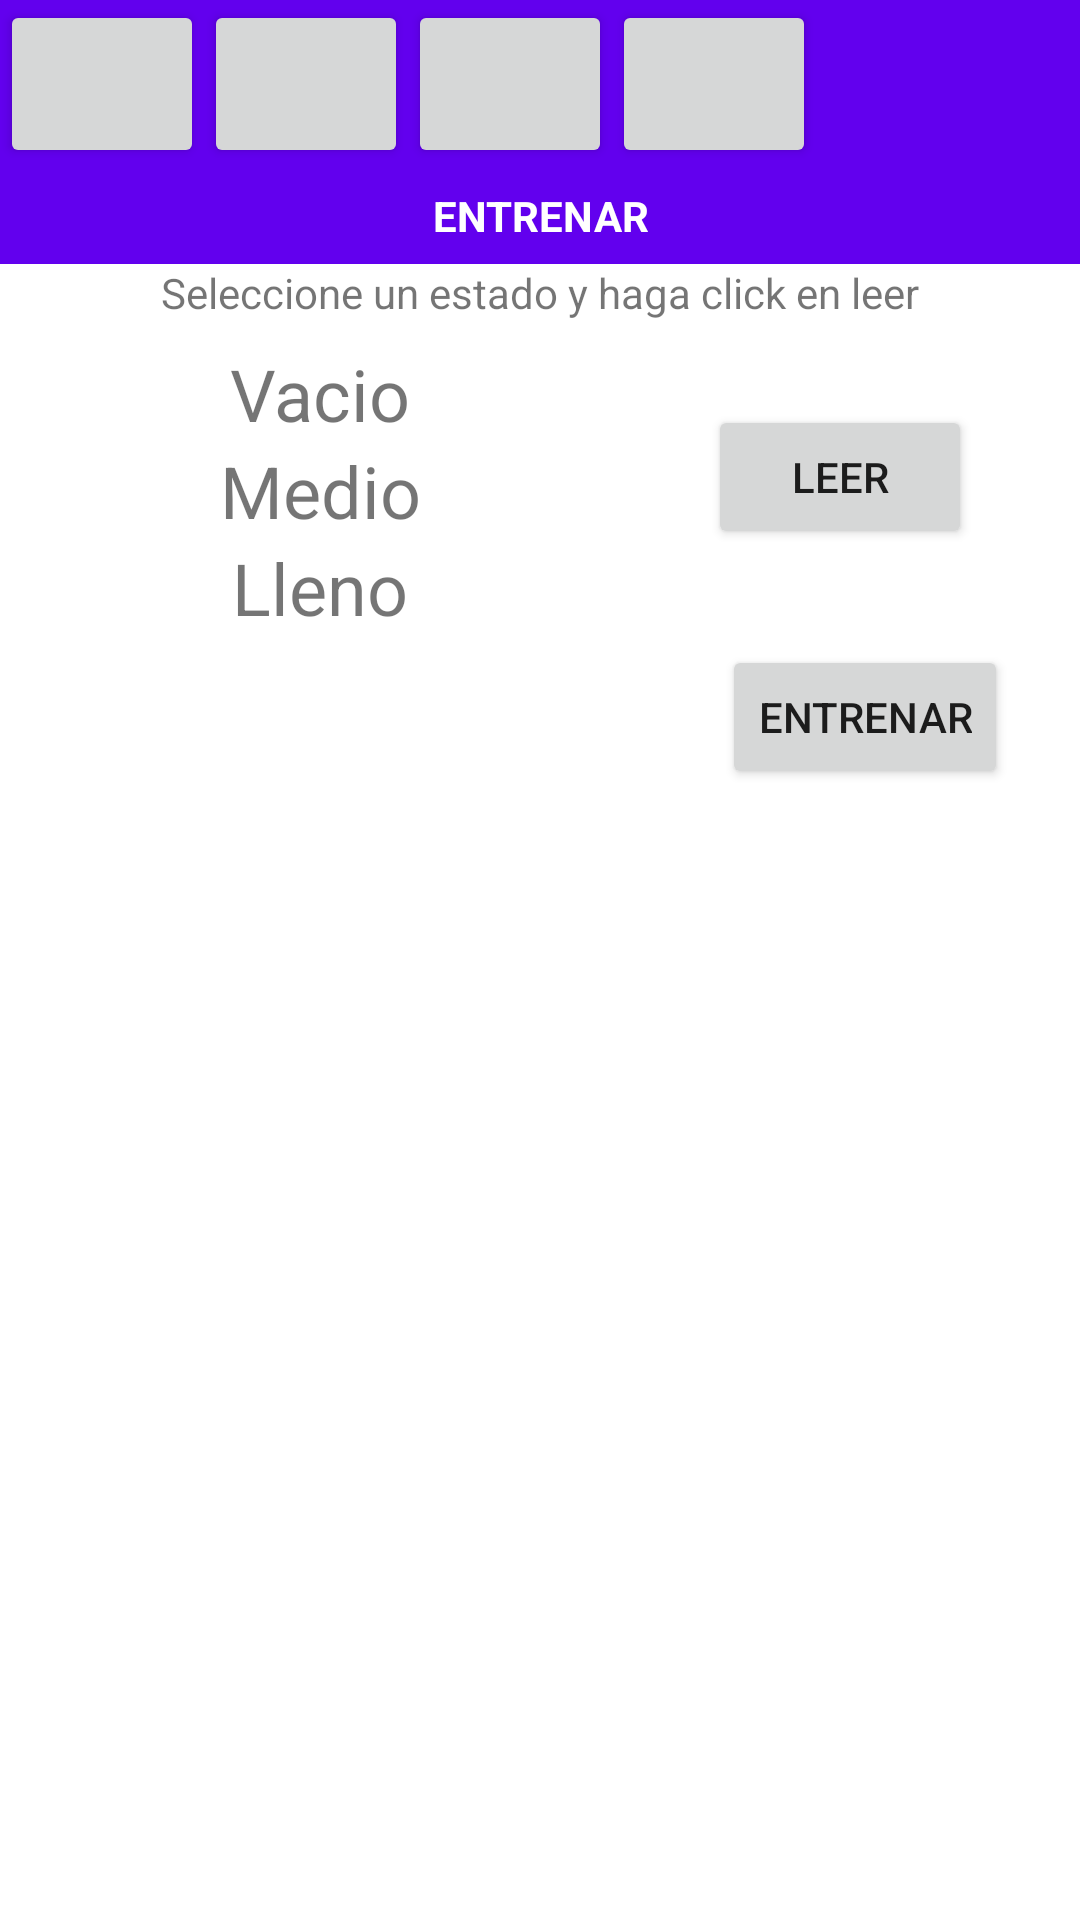

Layout XML and referenced resources for this Android screen:
<!-- AndroidManifest.xml: application theme Theme.AndroidMysql -->
<!-- res/layout/activity_entrenar.xml -->
<?xml version="1.0" encoding="utf-8"?>
<androidx.constraintlayout.widget.ConstraintLayout xmlns:android="http://schemas.android.com/apk/res/android"
    xmlns:app="http://schemas.android.com/apk/res-auto"
    xmlns:tools="http://schemas.android.com/tools"
    android:layout_width="match_parent"
    android:layout_height="match_parent"
    tools:context=".Entrenar">

    <TableRow
        android:id="@+id/toolbar3"
        android:layout_width="0dp"
        android:layout_height="wrap_content"
        android:background="?attr/colorPrimary"
        android:minHeight="?attr/actionBarSize"
        android:theme="?attr/actionBarTheme"
        app:layout_constraintEnd_toEndOf="parent"
        app:layout_constraintStart_toStartOf="parent"
        app:layout_constraintTop_toTopOf="parent"
        >

        <Button
            android:id="@+id/btnMenuInicio"
            android:layout_width="68dp"
            android:layout_height="match_parent"
            android:onClick="irPrincipal"
            app:icon="@drawable/icon_inicio"
            app:iconTint="@color/purple_200" />

        <Button
            android:id="@+id/btnMenuEntrenar"
            android:layout_width="68dp"
            android:layout_height="match_parent"
            app:icon="@drawable/icon_entrenar"
            />

        <Button
            android:id="@+id/btnMenuConfig"
            android:layout_width="68dp"
            android:layout_height="match_parent"
            android:onClick="clickIrConfig"
            app:icon="@drawable/icon_config"
            app:iconTint="@color/purple_200"
            />
        <Button
            android:id="@+id/btnDetalles"
            android:layout_width="68dp"
            android:layout_height="match_parent"
            android:onClick="clickDetalles"
            app:icon="@drawable/ic_medidor"
            app:iconTint="@color/purple_200"
            />

    </TableRow>

    <TextView
        android:id="@+id/tvTitulo"
        android:layout_width="0dp"
        android:layout_height="32dp"
        android:background="@color/purple_500"
        android:gravity="center"
        android:text="ENTRENAR"
        android:textColor="@color/white"
        android:textStyle="bold"
        app:layout_constraintEnd_toEndOf="parent"
        app:layout_constraintStart_toStartOf="parent"
        app:layout_constraintTop_toBottomOf="@+id/toolbar3" />


    <TextView
        android:id="@+id/textView4"
        android:layout_width="wrap_content"
        android:layout_height="wrap_content"
        android:text="Seleccione un estado y haga click en leer"
        app:layout_constraintEnd_toEndOf="parent"
        app:layout_constraintStart_toStartOf="parent"
        app:layout_constraintTop_toBottomOf="@+id/tvTitulo" />

    <TableLayout
        android:id="@+id/tlListaEstados"
        android:layout_width="182dp"
        android:layout_height="140dp"
        android:layout_marginStart="16dp"
        android:layout_marginLeft="16dp"
        android:layout_marginTop="8dp"
        app:layout_constraintStart_toStartOf="parent"
        app:layout_constraintTop_toBottomOf="@+id/textView4">

        <TableRow
            android:id="@+id/trVacio"
            android:layout_width="match_parent"
            android:layout_height="match_parent"
            android:layout_gravity="center"
            android:gravity="center"
            android:onClick="clickRegistro">

            <TextView
                android:id="@+id/tvVacio"
                android:layout_width="wrap_content"
                android:layout_height="match_parent"
                android:layout_gravity="center"
                android:gravity="center"
                android:text="Vacio"
                android:textSize="24sp" />
        </TableRow>

        <TableRow
            android:id="@+id/trMedio"
            android:layout_width="match_parent"
            android:layout_height="match_parent"
            android:layout_gravity="center"
            android:gravity="center"
            android:onClick="clickRegistro">

            <TextView
                android:id="@+id/tvMedio"
                android:layout_width="wrap_content"
                android:layout_height="match_parent"
                android:layout_gravity="center"
                android:gravity="center"
                android:text="Medio"
                android:textSize="24sp" />
        </TableRow>

        <TableRow
            android:id="@+id/trLleno"
            android:layout_width="match_parent"
            android:layout_height="match_parent"
            android:layout_gravity="center"
            android:gravity="center"
            android:onClick="clickRegistro">

            <TextView
                android:id="@+id/tvLleno"
                android:layout_width="wrap_content"
                android:layout_height="match_parent"
                android:layout_gravity="center"
                android:gravity="center"
                android:text="Lleno"
                android:textSize="24sp" />
        </TableRow>

    </TableLayout>

    <Button
        android:id="@+id/btnLeer"
        android:layout_width="wrap_content"
        android:layout_height="wrap_content"
        android:layout_marginTop="28dp"
        android:layout_marginEnd="36dp"
        android:layout_marginRight="36dp"
        android:onClick="clickLeer"
        android:text="Leer"
        app:icon="@drawable/icon_escuchar"
        app:layout_constraintEnd_toEndOf="parent"
        app:layout_constraintTop_toBottomOf="@+id/textView4" />

    <Button
        android:id="@+id/btnEntrenar"
        android:layout_width="wrap_content"
        android:layout_height="wrap_content"
        android:layout_marginTop="32dp"
        android:layout_marginEnd="24dp"
        android:layout_marginRight="24dp"
        android:onClick="clickEntrenar"
        android:text="Entrenar"
        app:icon="@drawable/icon_entrenar"
        app:layout_constraintEnd_toEndOf="parent"
        app:layout_constraintTop_toBottomOf="@+id/btnLeer" />

    <TextView
        android:id="@+id/tvResultado"
        android:layout_width="354dp"
        android:layout_height="67dp"
        android:layout_marginTop="32dp"
        android:foregroundGravity="center"
        android:gravity="center|center_horizontal"
        app:layout_constraintEnd_toEndOf="parent"
        app:layout_constraintHorizontal_bias="0.515"
        app:layout_constraintStart_toStartOf="parent"
        app:layout_constraintTop_toBottomOf="@+id/btnEntrenar" />

    <LinearLayout
        android:id="@+id/precargador"
        android:layout_width="match_parent"
        android:layout_height="match_parent"
        android:gravity="center"
        android:orientation="horizontal"
        android:visibility="gone">

        <ProgressBar
            android:id="@+id/progressBar"
            android:layout_width="wrap_content"
            android:layout_height="wrap_content" />

        <TextView
            android:id="@+id/spinner_item_progress_bar_label"
            android:layout_width="wrap_content"
            android:layout_height="wrap_content"
            android:background="#FFFFFF"
            android:paddingLeft="8dp"
            android:text="Cargando..."
            android:textSize="16sp" />
    </LinearLayout>

</androidx.constraintlayout.widget.ConstraintLayout>
<!-- resources referenced by this layout -->
<resources>
  <!-- drawable ic_medidor (drawable) -->
  <vector android:height="24dp" android:tint="#FFFFFF"
      android:viewportHeight="24" android:viewportWidth="24"
      android:width="24dp" xmlns:android="http://schemas.android.com/apk/res/android">
      <path android:fillColor="@android:color/white" android:pathData="M16,4h-1V2h-2v2h-2V2H9v2H8C5.79,4 4,5.79 4,8v10c0,2.21 1.79,4 4,4h8c2.21,0 4,-1.79 4,-4V8C20,5.79 18.21,4 16,4zM12,18c-1.38,0 -2.5,-1.1 -2.5,-2.46c0,-1.09 0.43,-1.39 2.5,-3.79c2.05,2.38 2.5,2.7 2.5,3.79C14.5,16.9 13.38,18 12,18zM16,10H8V8h8V10z"/>
  </vector>
  <style name="Theme.AndroidMysql" parent="Theme.MaterialComponents.DayNight.NoActionBar">
          
          <item name="colorPrimary">@color/purple_500</item>
          <item name="colorPrimaryVariant">@color/purple_700</item>
          <item name="colorOnPrimary">@color/white</item>
          
          <item name="colorSecondary">@color/teal_200</item>
          <item name="colorSecondaryVariant">@color/teal_700</item>
          <item name="colorOnSecondary">@color/black</item>
          
          <item name="android:statusBarColor" tools:targetApi="l">?attr/colorPrimaryVariant</item>
          
          <item name="actionOverflowButtonStyle">@style/Threedotcolor</item>
      </style>
  <style name="Threedotcolor" parent="Widget.AppCompat.Light.ActionButton.Overflow">
          <item name="tint">#FFF</item>
      </style>
  <!-- not gathered from this repository: default colours our renderer supplied (Android Studio template values) -->
  <color name="purple_200">#FFBB86FC</color>
  <color name="purple_500">#FF6200EE</color>
  <color name="purple_700">#FF3700B3</color>
  <color name="teal_200">#FF03DAC5</color>
  <color name="teal_700">#FF018786</color>
  <color name="black">#FF000000</color>
  <color name="white">#FFFFFFFF</color>
</resources>
